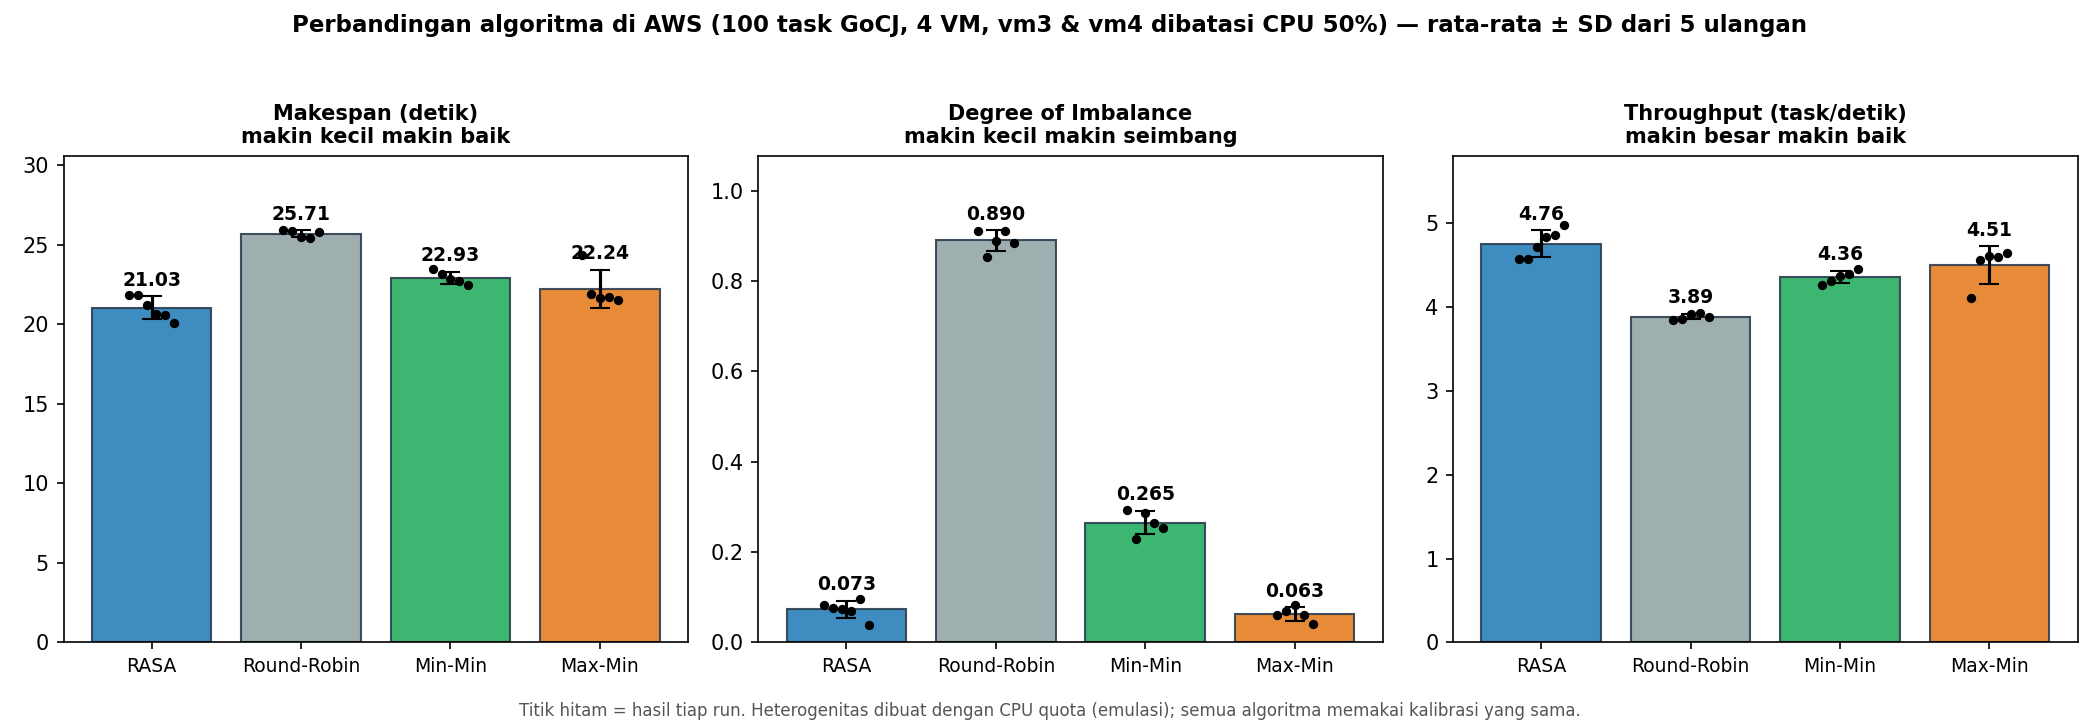

The data file committed next to this chart (first rows):
algoritma, n, makespan_mean, makespan_sd, doi_mean, doi_sd, throughput_mean, throughput_sd
RASA, 6, 21.03, 0.7213, 0.0730, 0.0195, 4.759, 0.1634
RR, 5, 25.71, 0.2250, 0.8899, 0.0234, 3.889, 0.0341
MIN_MIN, 5, 22.93, 0.3916, 0.2649, 0.0261, 4.362, 0.0743
MAX_MIN, 5, 22.24, 1.187, 0.0627, 0.0152, 4.506, 0.2250
